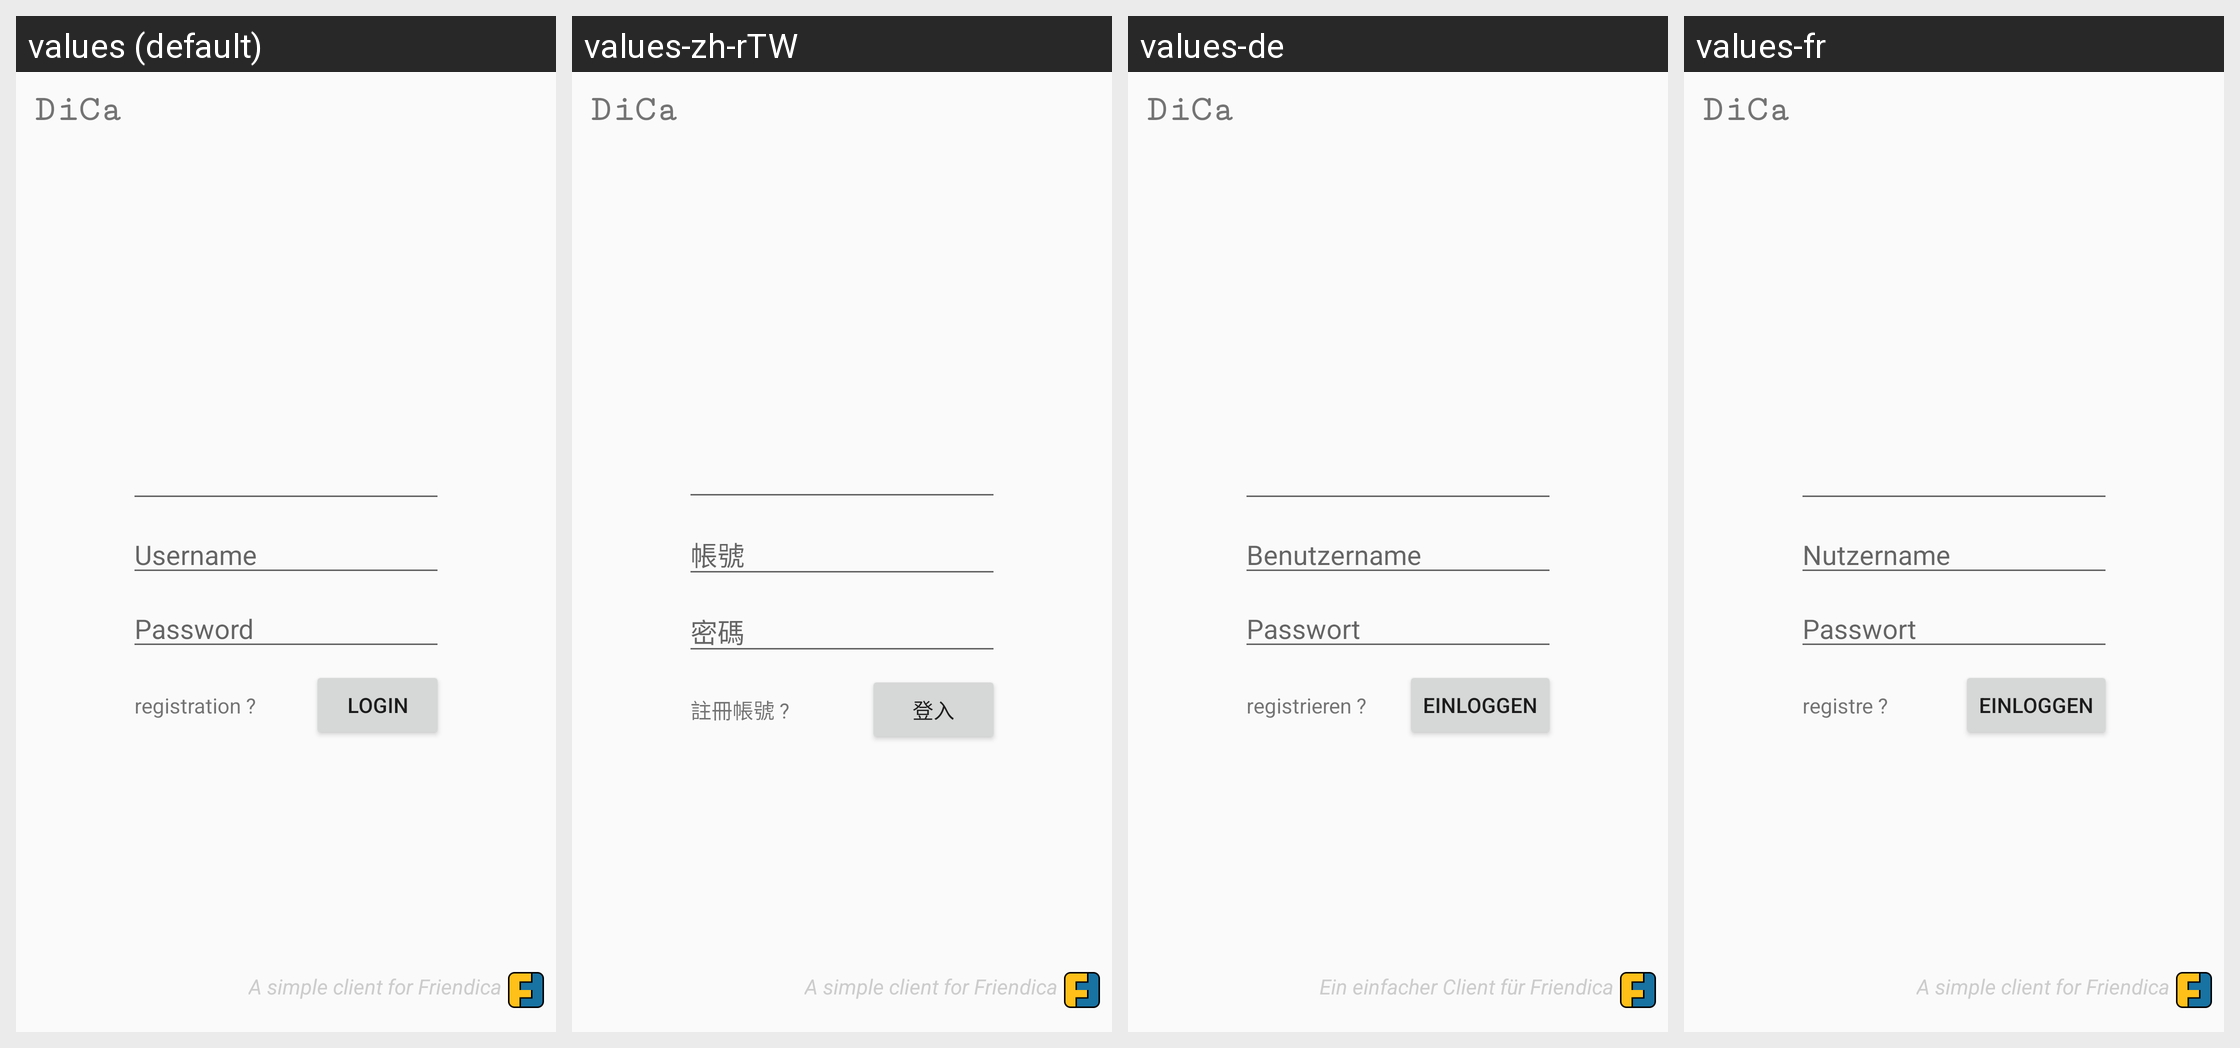

Locale-by-locale string values for the Android screen shown in this grid:
Android screen res/layout/activity_login.xml rendered under 4 locales, left to right: values (default), values-zh-rTW, values-de, values-fr. Device: Nexus 5 (rendered at 1080×1920; each locale shown at half size, 540×960, under a caption strip naming it); theme AppTheme.
Other locales in the repository, not shown: values-nl.
Strings drawn on this screen, with the default value and each locale's value (text and hints the layout hard-codes, and strings that could not be matched under every locale, appear in the picture but are not listed):

username
  values: Username
  values-zh-rTW: 帳號
  values-de: Benutzername
  values-fr: Nutzername

password
  values: Password
  values-zh-rTW: 密碼
  values-de: Passwort
  values-fr: Passwort

login
  values: Login
  values-zh-rTW: 登入
  values-de: Einloggen
  values-fr: Einloggen

app_name
  values: DiCa
  values-zh-rTW: DiCa
  values-de: DiCa
  values-fr: DiCa

app_description
  values: A simple client for Friendica
  values-zh-rTW: A simple client for Friendica
  values-de: Ein einfacher Client für Friendica
  values-fr: A simple client for Friendica

registration
  values: registration ?
  values-zh-rTW: 註冊帳號 ? 
  values-de: registrieren ?
  values-fr: registre ?
